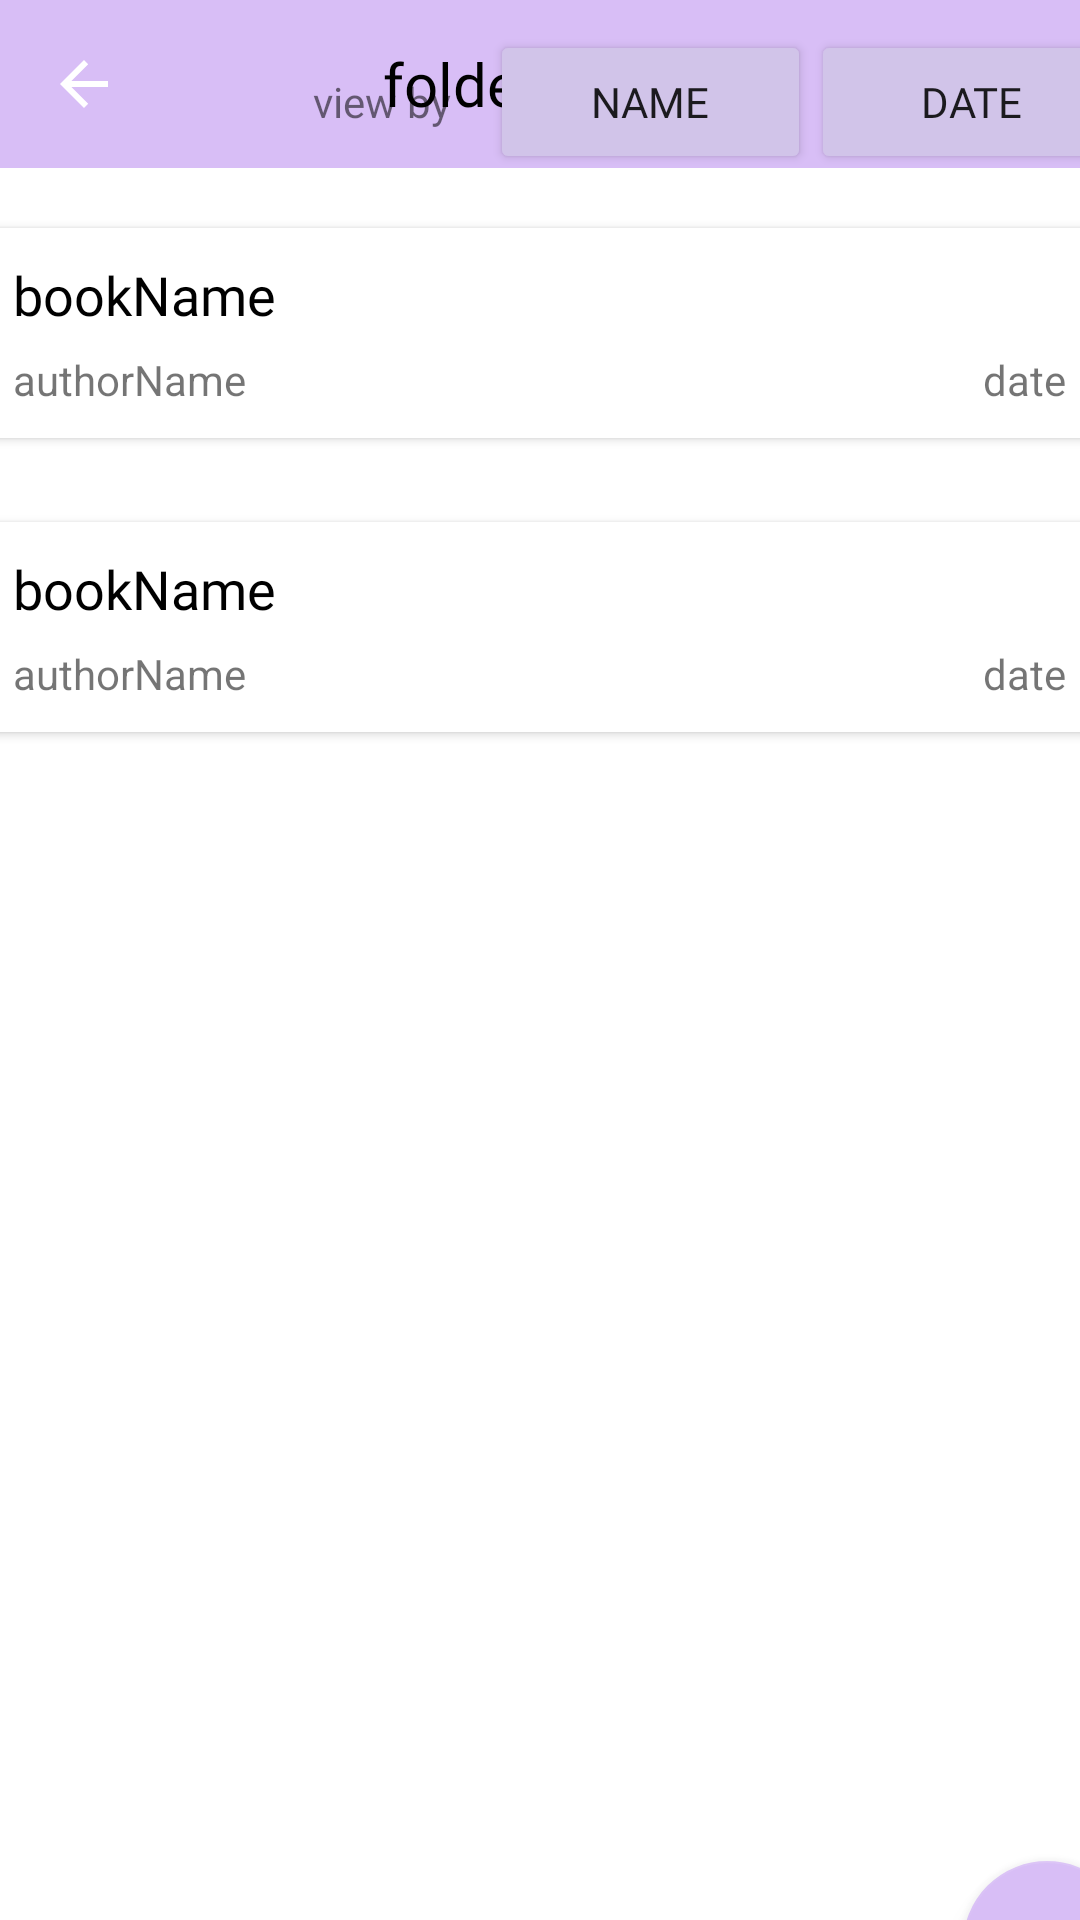

Layout XML and referenced resources for this Android screen:
<!-- AndroidManifest.xml: application theme Theme.BookManor -->
<!-- res/layout/activity_folder.xml -->
<?xml version="1.0" encoding="utf-8"?>
<androidx.constraintlayout.widget.ConstraintLayout xmlns:android="http://schemas.android.com/apk/res/android"
    xmlns:app="http://schemas.android.com/apk/res-auto"
    xmlns:tools="http://schemas.android.com/tools"
    android:layout_width="match_parent"
    android:fitsSystemWindows="true"
    android:layout_height="match_parent">

    <androidx.appcompat.widget.Toolbar
        android:id="@+id/all_foldersToolbar"
        android:layout_width="match_parent"
        android:layout_height="wrap_content"
        android:background="@color/appColor"
        android:minHeight="?attr/actionBarSize"
        android:theme="?attr/actionBarTheme"
        app:layout_constraintEnd_toEndOf="parent"
        app:layout_constraintStart_toStartOf="parent"
        app:layout_constraintTop_toTopOf="parent"
        app:navigationIcon="?attr/actionModeCloseDrawable"
        app:titleMarginStart="110dp"
        app:titleTextColor="#000000" />

    <TextView
        android:id="@+id/folderName"
        android:layout_width="412dp"
        android:layout_height="56dp"
        android:fontFamily="@font/alata"
        android:gravity="center"
        android:text="@string/folderName"
        android:textColor="#000000"
        android:textSize="20sp"
        app:layout_constraintEnd_toEndOf="parent"
        app:layout_constraintStart_toStartOf="parent"
        app:layout_constraintTop_toTopOf="parent" />

    
    <ScrollView
        android:layout_width="412dp"
        android:layout_height="676dp"
        app:layout_constraintBottom_toBottomOf="parent"
        app:layout_constraintEnd_toEndOf="parent"
        app:layout_constraintStart_toStartOf="parent"
        app:layout_constraintTop_toBottomOf="@+id/all_foldersToolbar">

        <LinearLayout
            android:layout_width="match_parent"
            android:layout_height="wrap_content"
            android:orientation="vertical">

            <LinearLayout
                android:id="@+id/linearLayout1"
                android:layout_width="match_parent"
                android:layout_height="wrap_content">

                <LinearLayout
                    android:layout_width="189dp"
                    android:layout_height="match_parent"
                    android:orientation="horizontal">

                    <TextView
                        android:id="@+id/textView13"
                        android:layout_width="0dp"
                        android:layout_height="wrap_content"
                        android:layout_gravity="center"
                        android:layout_marginStart="130dp"
                        android:layout_weight="1"
                        android:fontFamily="@font/alata"
                        android:text="@string/view_by" />
                </LinearLayout>

                
                <LinearLayout
                    android:id="@+id/linearLayout2"
                    android:layout_width="107dp"
                    android:layout_height="match_parent"
                    android:orientation="horizontal"
                    tools:ignore="MissingConstraints">

                    <Button
                        android:id="@+id/byNameButton"
                        android:layout_width="0dp"
                        android:layout_height="match_parent"
                        android:layout_gravity="center"
                        android:layout_weight="1"
                        android:fontFamily="@font/alata"
                        android:text="@string/name"
                        app:backgroundTint="#D1C4E9"
                        app:cornerRadius="10dp" />
                </LinearLayout>

                <LinearLayout
                    android:id="@+id/linearLayout"
                    android:layout_width="107dp"
                    android:layout_height="match_parent"
                    android:orientation="horizontal">

                    <Button
                        android:id="@+id/byDateButton"
                        android:layout_width="0dp"
                        android:layout_height="wrap_content"
                        android:layout_weight="1"
                        android:fontFamily="@font/alata"
                        android:text="@string/date"
                        app:backgroundTint="#D1C4E9"
                        app:cornerRadius="10dp" />
                </LinearLayout>
            </LinearLayout>

            
            <LinearLayout
                android:id="@+id/linearLayout8"
                android:layout_width="411dp"
                android:layout_height="90dp"
                android:layout_marginTop="8dp"
                android:orientation="horizontal">

                <androidx.cardview.widget.CardView
                    android:layout_width="match_parent"
                    android:layout_height="70dp"
                    android:layout_gravity="center"
                    android:layout_margin="10dp">

                    <TextView
                        android:id="@+id/textView15"
                        android:layout_width="181dp"
                        android:layout_height="wrap_content"
                        android:layout_gravity="start"
                        android:layout_marginStart="20dp"
                        android:layout_marginTop="10dp"
                        android:fontFamily="@font/alata"
                        android:text="@string/bookName"
                        android:textColor="#000000"
                        android:textSize="18sp" />

                    <TextView
                        android:id="@+id/textView8"
                        android:layout_width="wrap_content"
                        android:layout_height="wrap_content"
                        android:layout_gravity="bottom|start"
                        android:layout_marginStart="20dp"
                        android:layout_marginBottom="10dp"
                        android:text="@string/authorName"
                        android:textSize="14sp" />

                    <TextView
                        android:id="@+id/textView11"
                        android:layout_width="wrap_content"
                        android:layout_height="wrap_content"
                        android:layout_gravity="bottom|end"
                        android:layout_marginEnd="20dp"
                        android:layout_marginBottom="10dp"
                        android:text="@string/bookDate"
                        android:textSize="14sp" />
                </androidx.cardview.widget.CardView>
            </LinearLayout>

            <LinearLayout
                android:id="@+id/linearLayout12"
                android:layout_width="411dp"
                android:layout_height="90dp"
                android:layout_marginTop="8dp"
                android:orientation="horizontal">

                <androidx.cardview.widget.CardView
                    android:layout_width="match_parent"
                    android:layout_height="70dp"
                    android:layout_gravity="center"
                    android:layout_margin="10dp">

                    <TextView
                        android:id="@+id/textView19"
                        android:layout_width="181dp"
                        android:layout_height="wrap_content"
                        android:layout_gravity="start"
                        android:layout_marginStart="20dp"
                        android:layout_marginTop="10dp"
                        android:fontFamily="@font/alata"
                        android:text="@string/bookName"
                        android:textColor="#000000"
                        android:textSize="18sp" />

                    <TextView
                        android:id="@+id/textView21"
                        android:layout_width="wrap_content"
                        android:layout_height="wrap_content"
                        android:layout_gravity="bottom|start"
                        android:layout_marginStart="20dp"
                        android:layout_marginBottom="10dp"
                        android:text="@string/authorName"
                        android:textSize="14sp" />

                    <TextView
                        android:id="@+id/textView22"
                        android:layout_width="wrap_content"
                        android:layout_height="wrap_content"
                        android:layout_gravity="bottom|end"
                        android:layout_marginEnd="20dp"
                        android:layout_marginBottom="10dp"
                        android:text="@string/bookDate"
                        android:textSize="14sp" />
                </androidx.cardview.widget.CardView>
            </LinearLayout>

        </LinearLayout>
    </ScrollView>

    
    <LinearLayout
        android:layout_width="413dp"
        android:layout_height="732dp"
        android:gravity="bottom"
        android:orientation="vertical"
        app:layout_constraintBottom_toBottomOf="parent"
        app:layout_constraintEnd_toEndOf="parent"
        app:layout_constraintStart_toStartOf="parent"
        app:layout_constraintTop_toTopOf="parent">

        <com.google.android.material.floatingactionbutton.FloatingActionButton
            android:id="@+id/floatingAddButton"
            android:layout_width="wrap_content"
            android:layout_height="wrap_content"
            android:layout_gravity="bottom|right"
            android:layout_margin="10dp"
            android:clickable="true"
            android:contentDescription="@string/floating_button"
            android:focusable="true"
            android:keepScreenOn="true"
            app:backgroundTint="@color/appColor"
            app:srcCompat="@android:drawable/ic_input_add"
            tools:ignore="RtlHardcoded,ImageContrastCheck" />

    </LinearLayout>

</androidx.constraintlayout.widget.ConstraintLayout>
<!-- resources referenced by this layout -->
<resources>
  <color name="appColor">#d8bef6</color>
  <string name="authorName">authorName</string>
  <string name="bookDate">date</string>
  <string name="bookName">bookName</string>
  <string name="date">date</string>
  <string name="floating_button">floating_button</string>
  <string name="folderName">folderName</string>
  <string name="name">name</string>
  <string name="view_by">view by</string>
  <style name="Theme.BookManor" parent="Theme.MaterialComponents.DayNight.DarkActionBar">
          
          <item name="colorPrimary">@color/purple_500</item>
          <item name="colorPrimaryVariant">@color/purple_700</item>
          <item name="colorOnPrimary">@color/white</item>
          
          <item name="colorSecondary">@color/teal_200</item>
          <item name="colorSecondaryVariant">@color/teal_700</item>
          <item name="colorOnSecondary">@color/black</item>
          
          <item name="android:statusBarColor" tools:targetApi="l">?attr/colorPrimaryVariant</item>
          
      </style>
  <color name="purple_500">#FF6200EE</color>
  <color name="purple_700">#FF3700B3</color>
  <color name="white">#FFFFFFFF</color>
  <color name="teal_200">#FF03DAC5</color>
  <color name="teal_700">#FF018786</color>
  <color name="black">#FF000000</color>
</resources>
